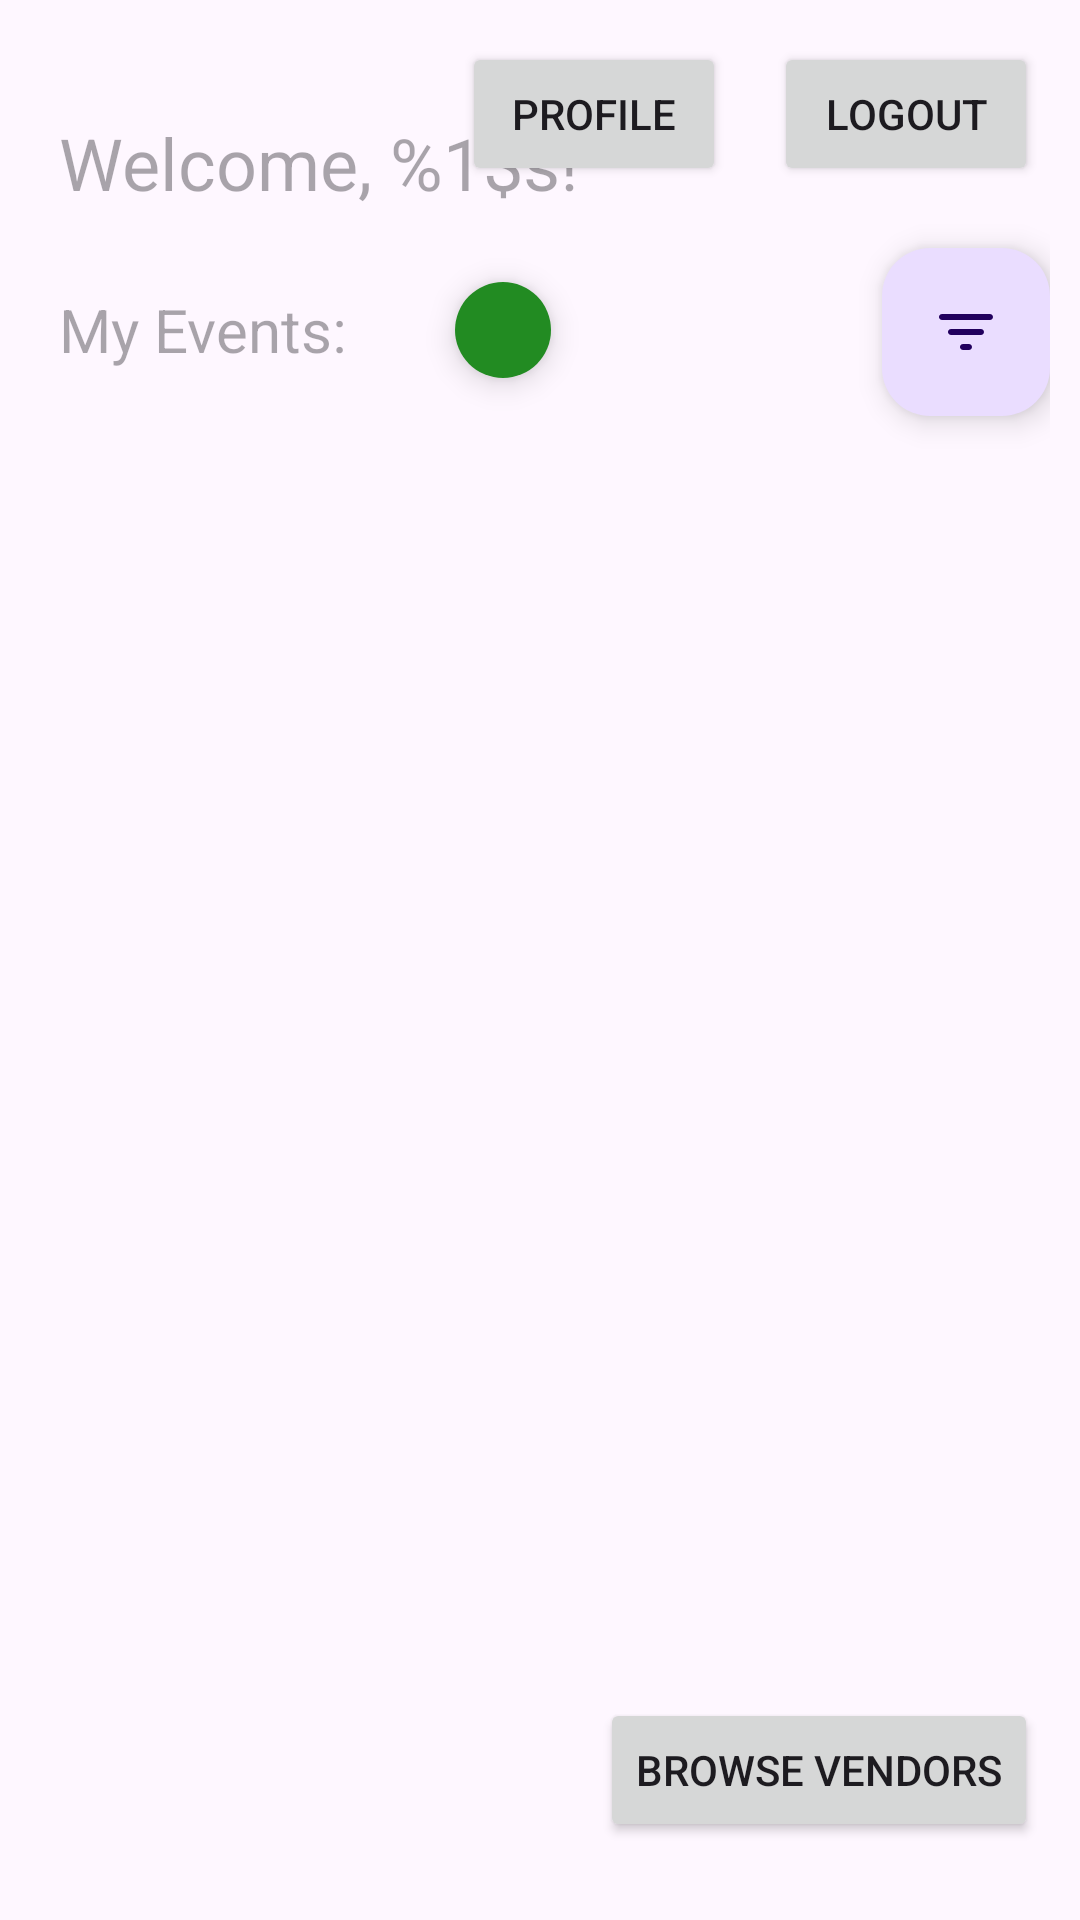

This screen was rendered from an Android layout file. Write that file and the resources it references.
<!-- AndroidManifest.xml: application theme Theme.EventEase -->
<!-- res/layout/activity_planner_main.xml -->
<?xml version="1.0" encoding="utf-8"?>
<androidx.constraintlayout.widget.ConstraintLayout xmlns:android="http://schemas.android.com/apk/res/android"
    xmlns:app="http://schemas.android.com/apk/res-auto"
    xmlns:tools="http://schemas.android.com/tools"
    android:layout_width="match_parent"
    android:layout_height="match_parent"
    android:hapticFeedbackEnabled="true"
    android:padding="10dp"
    tools:context=".presentation.PlannerMainActivity">

    <include layout="@layout/activity_user_main" />

    <com.google.android.material.floatingactionbutton.FloatingActionButton
        android:id="@+id/addEventBtn"
        android:layout_width="wrap_content"
        android:layout_height="wrap_content"
        android:layout_marginStart="20dp"
        android:backgroundTint="@color/forest_green"
        android:contentDescription="@string/content_description_add_a_new_event"
        android:focusable="true"
        android:onClick="launchAddNewEventActivity"
        android:scaleType="center"
        android:src="@drawable/baseline_add_24"
        app:fabCustomSize="32dp"
        app:fabSize="auto"
        app:layout_constraintBottom_toBottomOf="@+id/my_events_or_services"
        app:layout_constraintStart_toEndOf="@+id/my_events_or_services"
        app:layout_constraintTop_toTopOf="@+id/my_events_or_services"
        app:rippleColor="@color/soft_grey" />

    <com.google.android.material.floatingactionbutton.FloatingActionButton
        android:id="@+id/sortEventsButton"
        android:layout_width="wrap_content"
        android:layout_height="wrap_content"
        android:clickable="true"
        android:contentDescription="@string/sort_events"
        android:tint="@color/black"
        app:fabSize="mini"
        app:layout_constraintBottom_toTopOf="@+id/user_main_relative_layout"
        app:layout_constraintEnd_toEndOf="parent"
        app:layout_constraintHorizontal_bias="1.0"
        app:layout_constraintStart_toEndOf="@+id/addEventBtn"
        app:layout_constraintTop_toBottomOf="@+id/welcomeText"
        app:layout_constraintVertical_bias="0.885"
        app:srcCompat="@drawable/filter_list_24" />

    <Button
        android:id="@+id/browseVendors"
        android:layout_width="wrap_content"
        android:layout_height="wrap_content"
        android:layout_marginTop="4dp"
        android:layout_marginEnd="4dp"
        android:layout_marginBottom="16dp"
        android:hint="@string/browseVendors"
        android:onClick="openVendorList"
        android:text="@string/browse_vendors"
        app:layout_constraintBottom_toBottomOf="parent"
        app:layout_constraintEnd_toEndOf="parent" />

    <Button
        android:id="@+id/logoutBtn"
        android:layout_width="wrap_content"
        android:layout_height="wrap_content"
        android:layout_marginTop="4dp"
        android:layout_marginEnd="4dp"
        android:layout_marginBottom="16dp"
        android:onClick="logout"
        android:text="@string/logout1"
        app:layout_constraintEnd_toEndOf="parent"
        app:layout_constraintTop_toTopOf="parent" />

    <Button
        android:id="@+id/planner_profile_button"
        android:layout_width="wrap_content"
        android:layout_height="wrap_content"
        android:layout_marginTop="4dp"
        android:layout_marginEnd="16dp"
        android:onClick="goToPlannerProfileActivity"
        android:text="Profile"
        app:layout_constraintEnd_toStartOf="@+id/logoutBtn"
        app:layout_constraintTop_toTopOf="parent" />

</androidx.constraintlayout.widget.ConstraintLayout>
<!-- res/layout/activity_user_main.xml (included above) -->
<?xml version="1.0" encoding="utf-8"?>
<merge xmlns:android="http://schemas.android.com/apk/res/android"
    xmlns:app="http://schemas.android.com/apk/res-auto"
    xmlns:tools="http://schemas.android.com/tools"
    android:layout_width="match_parent"
    android:layout_height="match_parent"
    android:hapticFeedbackEnabled="true"
    android:padding="10dp">

    <TextView
        android:id="@+id/no_more_events_or_services"
        android:layout_width="match_parent"
        android:layout_height="wrap_content"
        android:textAlignment="center"
        android:textSize="24sp"
        android:textStyle="italic"
        android:visibility="visible"
        app:layout_constraintBottom_toBottomOf="parent"
        app:layout_constraintTop_toTopOf="parent"
        tools:layout_editor_absoluteX="10dp" />

    <TextView
        android:id="@+id/welcomeText"
        android:layout_width="wrap_content"
        android:layout_height="wrap_content"
        android:layout_marginTop="20dp"
        android:hint="@string/welcome_planner_string"
        android:padding="8dp"
        android:textSize="24sp"
        app:layout_constraintEnd_toEndOf="parent"
        app:layout_constraintHorizontal_bias="0.01"
        app:layout_constraintStart_toStartOf="parent"
        app:layout_constraintTop_toTopOf="parent" />

    <TextView
        android:id="@+id/my_events_or_services"
        android:layout_width="wrap_content"
        android:layout_height="wrap_content"
        android:layout_marginTop="10dp"
        android:hint="@string/static_my_events_string"
        android:padding="8dp"
        android:textSize="20sp"
        app:layout_constraintStart_toStartOf="@+id/welcomeText"
        app:layout_constraintTop_toBottomOf="@+id/welcomeText"
        tools:ignore="TextContrastCheck" />

    <RelativeLayout
        android:id="@+id/user_main_relative_layout"
        android:layout_width="match_parent"
        android:layout_height="0dp"
        android:layout_marginTop="8dp"
        app:layout_constraintBottom_toBottomOf="parent"
        app:layout_constraintTop_toBottomOf="@+id/my_events_or_services"
        app:layout_constraintVertical_bias="1.0"
        tools:layout_editor_absoluteX="12dp">

        <androidx.recyclerview.widget.RecyclerView
            android:id="@+id/events_and_services_recView"
            android:layout_width="match_parent"
            android:layout_height="match_parent"
            android:layout_marginTop="5dp"
            android:fadeScrollbars="true"
            android:scrollbars="vertical" />
    </RelativeLayout>

</merge>
<!-- resources referenced by this layout -->
<resources>
  <color name="black">#FF000000</color>
  <color name="forest_green">#228B22</color>
  <color name="soft_grey">#d3d3d3</color>
  <!-- drawable filter_list_24 (drawable) -->
  <vector xmlns:android="http://schemas.android.com/apk/res/android"
      android:width="24dp"
      android:height="24dp"
      android:tint="#000000"
      android:viewportWidth="24"
      android:viewportHeight="24">
      <path
          android:fillColor="@android:color/white"
          android:pathData="M11,18h2c0.55,0 1,-0.45 1,-1s-0.45,-1 -1,-1h-2c-0.55,0 -1,0.45 -1,1s0.45,1 1,1zM3,7c0,0.55 0.45,1 1,1h16c0.55,0 1,-0.45 1,-1s-0.45,-1 -1,-1L4,6c-0.55,0 -1,0.45 -1,1zM7,13h10c0.55,0 1,-0.45 1,-1s-0.45,-1 -1,-1L7,11c-0.55,0 -1,0.45 -1,1s0.45,1 1,1z" />
  </vector>
  <string name="browseVendors">Browse Vendors</string>
  <string name="browse_vendors">Browse Vendors</string>
  <string name="content_description_add_a_new_event">Add a new event</string>
  <string name="logout1">Logout</string>
  <string name="sort_events">Sort events</string>
  <string name="static_my_events_string">My Events:</string>
  <string name="welcome_planner_string">Welcome, %1$s!</string>
  <style name="Theme.EventEase" parent="Base.Theme.EventEase" />
  <style name="Base.Theme.EventEase" parent="Theme.Material3.DayNight.NoActionBar">
          
          
      </style>
</resources>
